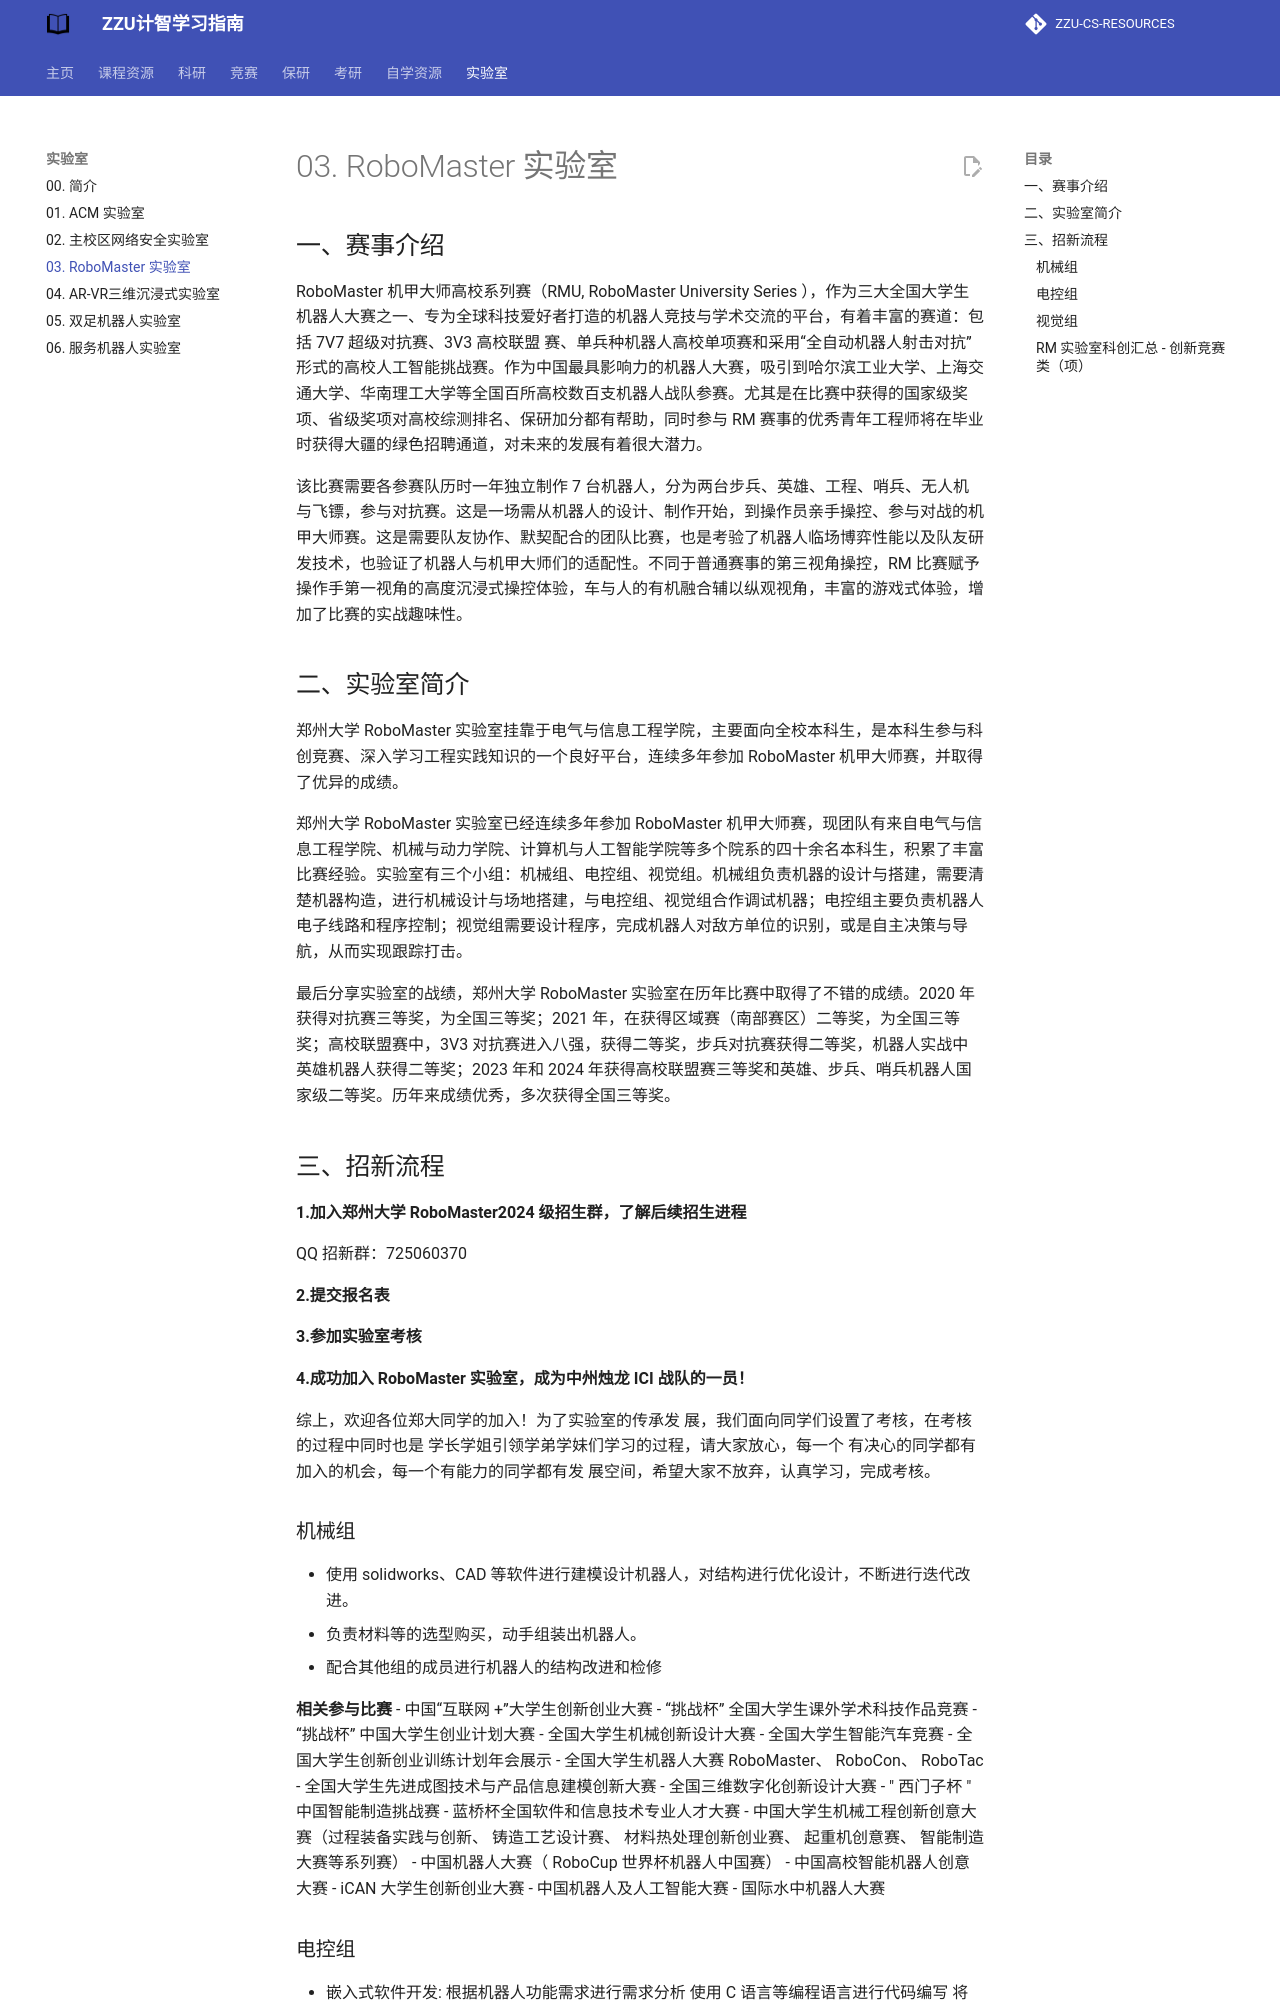

repository: yzbaaa/ZZU-CS-RESOURCES · page: 07. labs/03. RoboMaster lab/index.html · generator: mkdocs

## 一、赛事介绍

RoboMaster 机甲大师高校系列赛（RMU, RoboMaster University Series ），作为三大全国大学生机器人大赛之一、专为全球科技爱好者打造的机器人竞技与学术交流的平台，有着丰富的赛道：包括 7V7 超级对抗赛、3V3 高校联盟 赛、单兵种机器人高校单项赛和采用“全自动机器人射击对抗”形式的高校人工智能挑战赛。作为中国最具影响力的机器人大赛，吸引到哈尔滨工业大学、上海交通大学、华南理工大学等全国百所高校数百支机器人战队参赛。尤其是在比赛中获得的国家级奖项、省级奖项对高校综测排名、保研加分都有帮助，同时参与 RM 赛事的优秀青年工程师将在毕业时获得大疆的绿色招聘通道，对未来的发展有着很大潜力。

该比赛需要各参赛队历时一年独立制作 7 台机器人，分为两台步兵、英雄、工程、哨兵、无人机与飞镖，参与对抗赛。这是一场需从机器人的设计、制作开始，到操作员亲手操控、参与对战的机甲大师赛。这是需要队友协作、默契配合的团队比赛，也是考验了机器人临场博弈性能以及队友研发技术，也验证了机器人与机甲大师们的适配性。不同于普通赛事的第三视角操控，RM 比赛赋予操作手第一视角的高度沉浸式操控体验，车与人的有机融合辅以纵观视角，丰富的游戏式体验，增加了比赛的实战趣味性。

## 二、实验室简介

郑州大学 RoboMaster 实验室挂靠于电气与信息工程学院，主要面向全校本科生，是本科生参与科创竞赛、深入学习工程实践知识的一个良好平台，连续多年参加 RoboMaster 机甲大师赛，并取得了优异的成绩。

郑州大学 RoboMaster 实验室已经连续多年参加 RoboMaster 机甲大师赛，现团队有来自电气与信息工程学院、机械与动力学院、计算机与人工智能学院等多个院系的四十余名本科生，积累了丰富比赛经验。实验室有三个小组：机械组、电控组、视觉组。机械组负责机器的设计与搭建，需要清楚机器构造，进行机械设计与场地搭建，与电控组、视觉组合作调试机器；电控组主要负责机器人电子线路和程序控制；视觉组需要设计程序，完成机器人对敌方单位的识别，或是自主决策与导航，从而实现跟踪打击。

最后分享实验室的战绩，郑州大学 RoboMaster 实验室在历年比赛中取得了不错的成绩。2020 年获得对抗赛三等奖，为全国三等奖；2021 年，在获得区域赛（南部赛区）二等奖，为全国三等奖；高校联盟赛中，3V3 对抗赛进入八强，获得二等奖，步兵对抗赛获得二等奖，机器人实战中英雄机器人获得二等奖；2023 年和 2024 年获得高校联盟赛三等奖和英雄、步兵、哨兵机器人国家级二等奖。历年来成绩优秀，多次获得全国三等奖。

## 三、招新流程

**1.加入郑州大学 RoboMaster2024 级招生群，了解后续招生进程**

QQ 招新群：725060370

**2.提交报名表**

**3.参加实验室考核**

**4.成功加入 RoboMaster 实验室，成为中州烛龙 ICI 战队的一员！**

综上，欢迎各位郑大同学的加入！为了实验室的传承发
展，我们面向同学们设置了考核，在考核的过程中同时也是
学长学姐引领学弟学妹们学习的过程，请大家放心，每⼀个
有决心的同学都有加入的机会，每⼀个有能力的同学都有发
展空间，希望大家不放弃，认真学习，完成考核。
